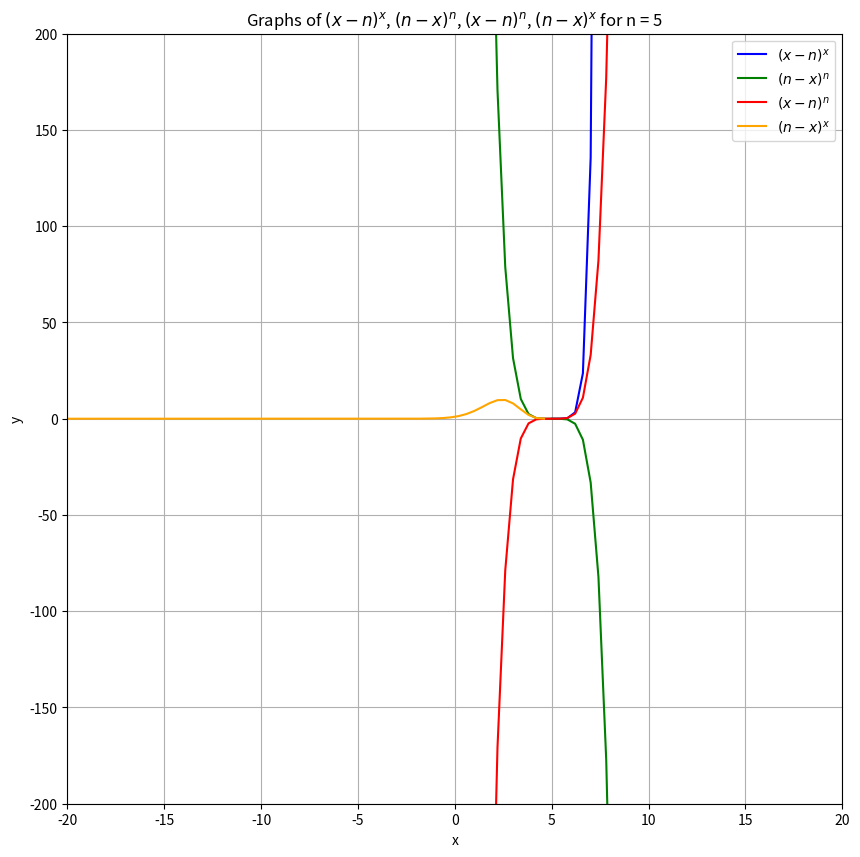

Source code (Python): (Note: this script raises an exception after producing the figure.)
import numpy as np
import matplotlib.pyplot as plt

def f1(x, n):
    return (x - n)**x

def f2(x, n):
    return (n - x)**n

def f3(x, n):
    return (x - n)**n

def f4(x, n):
    return (n - x)**x

n = 5
x_vals = np.linspace(-100, 100, 500)

y1_vals = f1(x_vals, n)
y2_vals = f2(x_vals, n)
y3_vals = f3(x_vals, n)
y4_vals = f4(x_vals, n)

plt.figure(figsize=(10, 10))
plt.plot(x_vals, y1_vals, label=r'$(x-n)^x$', color='blue')
plt.plot(x_vals, y2_vals, label=r'$(n-x)^n$', color='green')
plt.plot(x_vals, y3_vals, label=r'$(x-n)^n$', color='red')
plt.plot(x_vals, y4_vals, label=r'$(n-x)^x$', color='orange')

plt.title(r"Graphs of $(x-n)^x$, $(n-x)^n$, $(x-n)^n$, $(n-x)^x$ for n = {}".format(n))
plt.xlabel('x')
plt.ylabel('y')
plt.legend()
plt.grid(True)
plt.ylim(-200, 200)
plt.xlim(-20, 20)

plt.show()




# euelers

import numpy as np
import matplotlib.pyplot as plt
import math

# factorial function
def factorial(n):
    return np.math.factorial(n)

# partial sums for the series expansion of e
def partial_sums_of_e(terms):
    sums = []
    current_sum = 0
    for n in range(terms):
        current_sum += 1 / factorial(n)
        sums.append(current_sum)
    return sums

max_terms = 50


sums = partial_sums_of_e(max_terms)


true_e = math.e


plt.plot(range(1, max_terms + 1), sums, label='Partial Sums of e')
plt.axhline(y=true_e, color='r', linestyle='--', label=f'e = {true_e:.5f}')
plt.xlabel('Number of terms')
plt.ylabel('Approximation of e')
plt.title('Approximation of Euler\'s Constant e by Series')
plt.legend()
plt.grid(True)
plt.show()